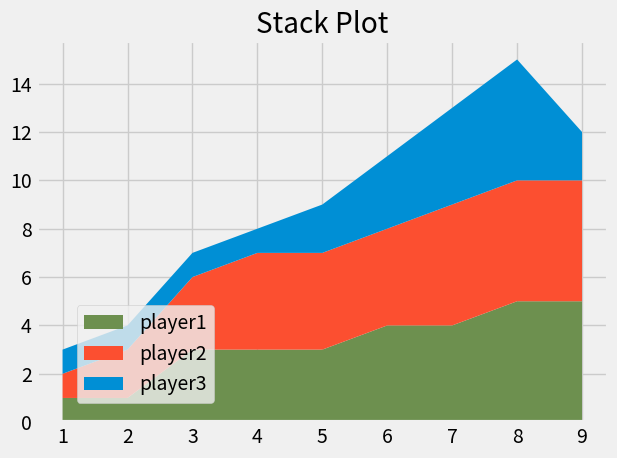

Here is the Python script that generated this plot:
from matplotlib import pyplot as plt

plt.style.use("fivethirtyeight")

minutes = [1, 2, 3, 4, 5, 6, 7, 8, 9]
player1 = [1, 1, 3, 3, 3, 4, 4, 5, 5]
player2 = [1, 2, 3, 4, 4, 4, 5, 5, 5]
player3 = [1, 1, 1, 1, 2, 3, 4, 5, 2]

labels = ["player1", "player2", "player3"]
colors = ["#6d904f", "#fc4f30", "#008fd5"]

plt.stackplot(minutes, player1, player2, player3, labels=labels, colors=colors)
plt.legend(loc=(0.07, 0.05))
plt.title("Stack Plot")
plt.tight_layout()
plt.show()
